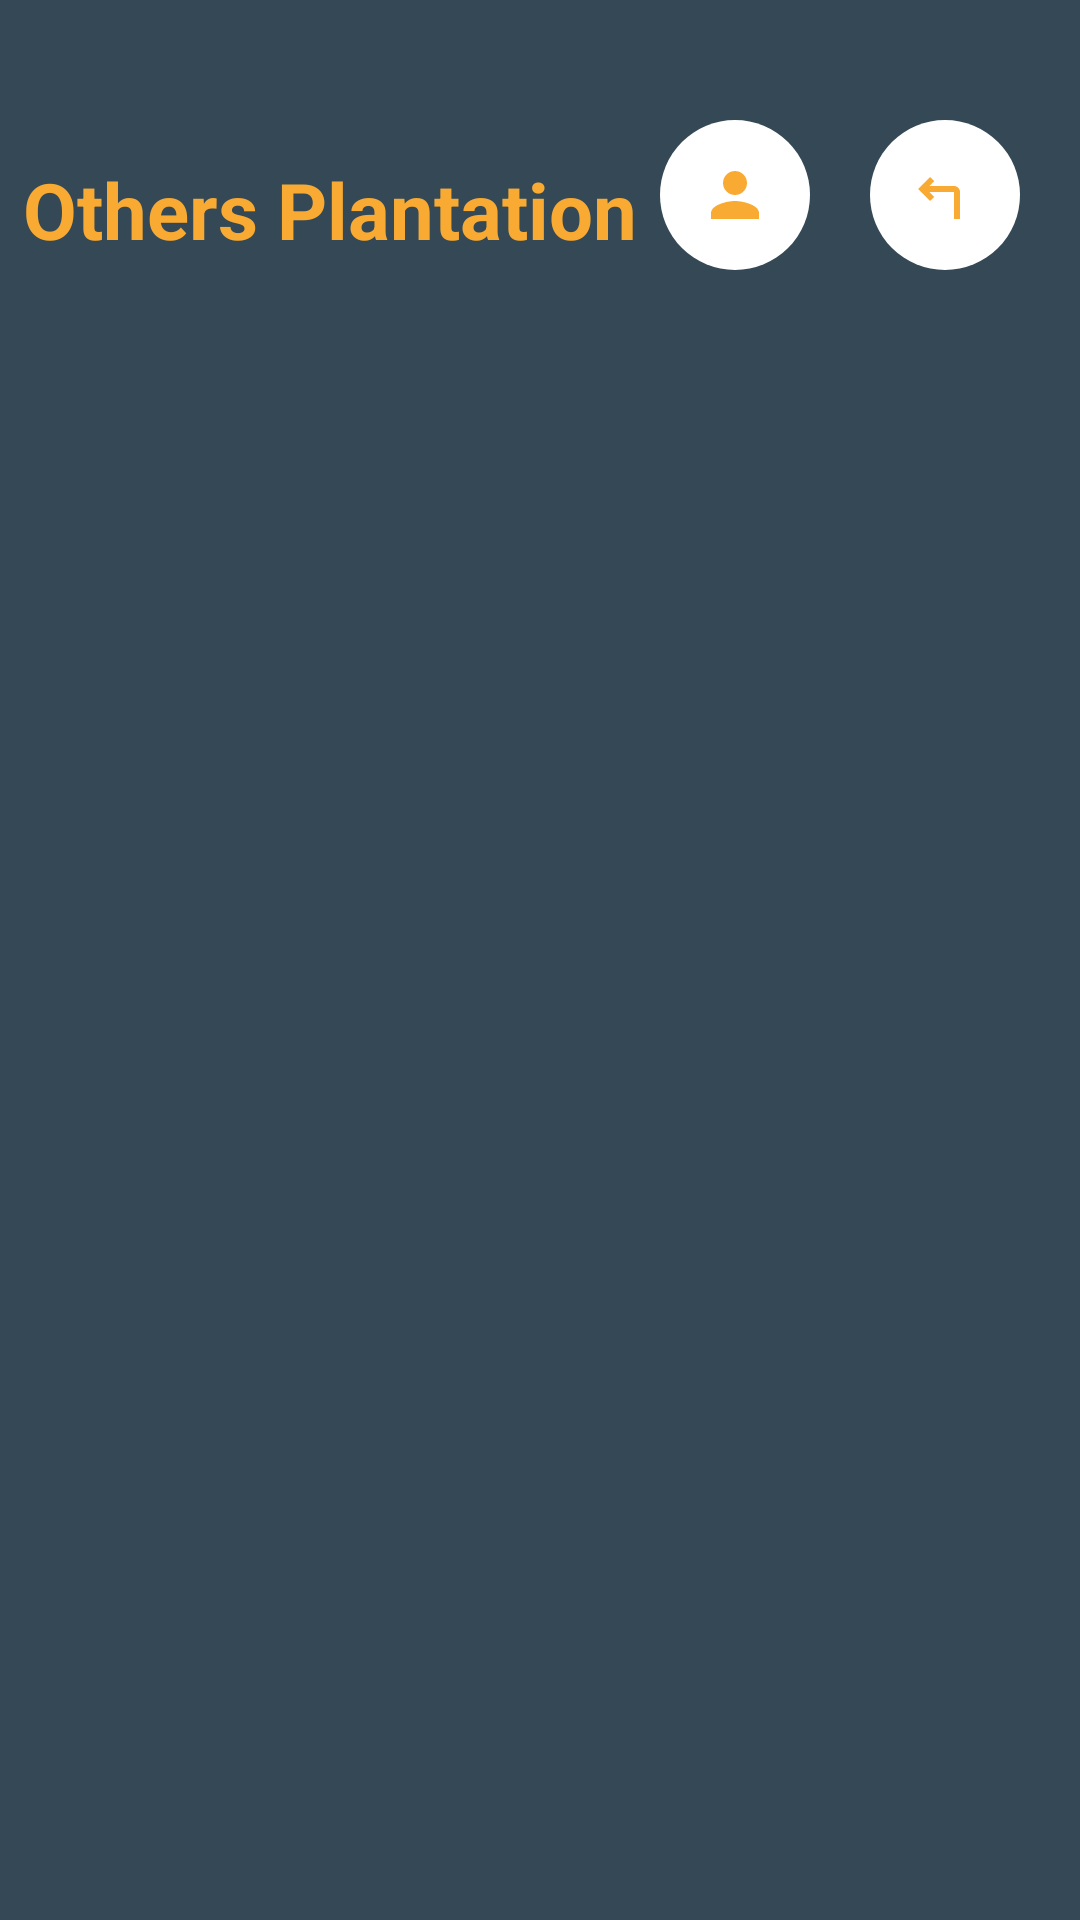

Here is an Android app screen rendered from its layout file. Give the layout XML and the strings, colors and styles it references.
<!-- AndroidManifest.xml: application theme Theme.Camera -->
<!-- res/layout/activity_plantation_multiuser.xml -->
<?xml version="1.0" encoding="utf-8"?>
<LinearLayout
    xmlns:android="http://schemas.android.com/apk/res/android"
    xmlns:tools="http://schemas.android.com/tools"
    android:id="@+id/projectsLayout"
    android:layout_width="match_parent"
    android:layout_height="match_parent"
    android:orientation="vertical"
    android:background="@color/reply_blue"
    tools:context=".Activity_projects">

    <LinearLayout
        xmlns:android="http://schemas.android.com/apk/res/android"
        android:layout_width="match_parent"
        android:layout_height="wrap_content"
        android:orientation="horizontal"
        android:gravity="center_vertical">

        <TextView
            android:layout_width="0dp"
            android:layout_height="wrap_content"
            android:layout_weight="1"
            android:layout_marginTop="25dp"
            android:text="Others Plantation"
            android:id="@+id/ProjectText"
            android:textSize="26sp"
            android:textColor="@color/orange"
            android:textAlignment="center"
            android:textStyle="bold"/>

        <ImageButton
            android:id="@+id/btnMyProjects"
            android:layout_width="50dp"
            android:layout_height="50dp"
            android:layout_gravity="end|top"
            android:layout_marginEnd="20dp"
            android:layout_marginTop="40dp"
            android:background="@drawable/draw_button_custom"
            android:src="@drawable/baseline_person_24" />

        <ImageButton
            android:id="@+id/btnBackToProfile"
            android:layout_width="50dp"
            android:layout_height="50dp"
            android:layout_gravity="end|top"
            android:layout_marginEnd="20dp"
            android:layout_marginTop="40dp"
            android:background="@drawable/draw_button_custom"
            android:src="@drawable/baseline_turn_left_24" />

    </LinearLayout>

    <androidx.recyclerview.widget.RecyclerView
        android:id="@+id/recyclerViewProjects"
        android:layout_width="match_parent"
        android:layout_height="wrap_content"
        android:layout_marginTop="16dp"/>




</LinearLayout>
<!-- resources referenced by this layout -->
<resources>
  <color name="orange">#F9AA33</color>
  <color name="reply_blue">#344955</color>
  <!-- drawable baseline_person_24 (drawable) -->
  <vector android:height="24dp" android:tint="#F9AA33"
      android:viewportHeight="24" android:viewportWidth="24"
      android:width="24dp" xmlns:android="http://schemas.android.com/apk/res/android">
      <path android:fillColor="@android:color/white" android:pathData="M12,12c2.21,0 4,-1.79 4,-4s-1.79,-4 -4,-4 -4,1.79 -4,4 1.79,4 4,4zM12,14c-2.67,0 -8,1.34 -8,4v2h16v-2c0,-2.66 -5.33,-4 -8,-4z"/>
  </vector>
  <!-- drawable baseline_turn_left_24 (drawable) -->
  <vector android:height="24dp" android:tint="#F9AA33"
      android:viewportHeight="24" android:viewportWidth="24"
      android:width="24dp" xmlns:android="http://schemas.android.com/apk/res/android">
      <path android:fillColor="@android:color/white" android:pathData="M6.83,11l1.59,1.59L7,14l-4,-4l4,-4l1.41,1.41L6.83,9L15,9c1.1,0 2,0.9 2,2v9h-2v-9L6.83,11z"/>
  </vector>
  <!-- drawable draw_button_custom (drawable) -->
  <shape xmlns:android="http://schemas.android.com/apk/res/android"
      android:shape="oval">
      <solid android:color="@color/white"/>
      <stroke
          android:color="@color/orange" />
  </shape>
  <style name="Theme.Camera" parent="android:Theme.Material.Light.NoActionBar" />
  <color name="white">#FFFFFFFF</color>
</resources>
